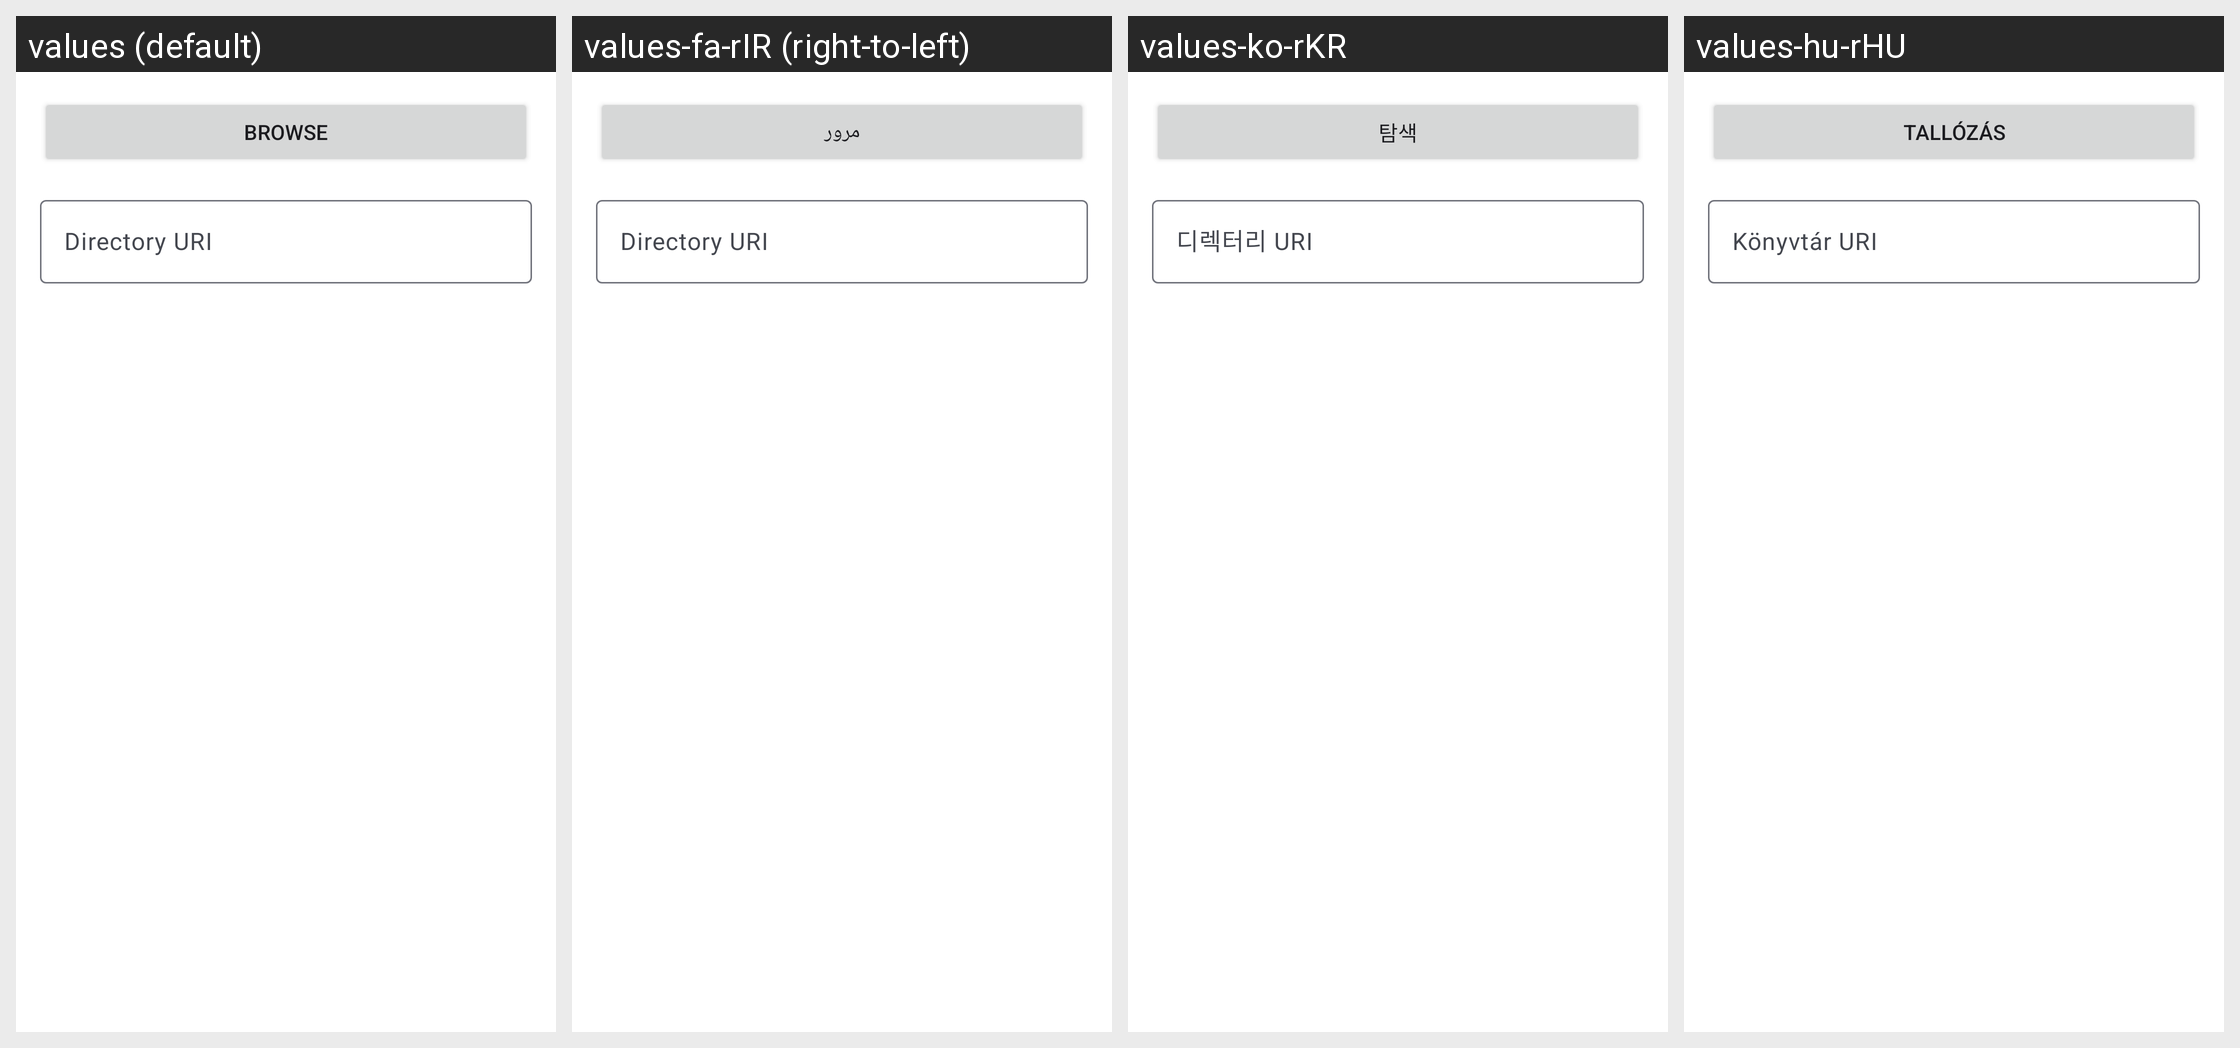

Translations of the strings shown on this Android screen, per locale in the grid:
Android screen res/layout/fragment_repo_directory.xml rendered under 4 locales, left to right: values (default), values-fa-rIR (right-to-left), values-ko-rKR, values-hu-rHU. Device: Nexus 5 (rendered at 1080×1920; each locale shown at half size, 540×960, under a caption strip naming it); theme AppLightTheme.Light.
Other locales in the repository, not shown: values-ca-rES, values-cs-rCZ, values-de-rDE, values-es-rES, values-fa, values-fr-rFR, values-in-rID, values-it-rIT, values-iw-rIL, values-ja-rJP, values-nl-rNL, values-pl-rPL, values-pt-rBR, values-pt-rPT, values-ru-rRU, values-sv-rSE, values-tr, values-tr-rTR, values-uk, values-uk-rUA, values-zh, values-zh-rCN, values-zh-rTW.
Strings drawn on this screen, with the default value and each locale's value (text and hints the layout hard-codes, and strings that could not be matched under every locale, appear in the picture but are not listed):

browse
  values: Browse
  values-fa-rIR: مرور
  values-ko-rKR: 탐색
  values-hu-rHU: Tallózás

directory_uri
  values: Directory URI
  values-fa-rIR: Directory URI
  values-ko-rKR: 디렉터리 URI
  values-hu-rHU: Könyvtár URI
